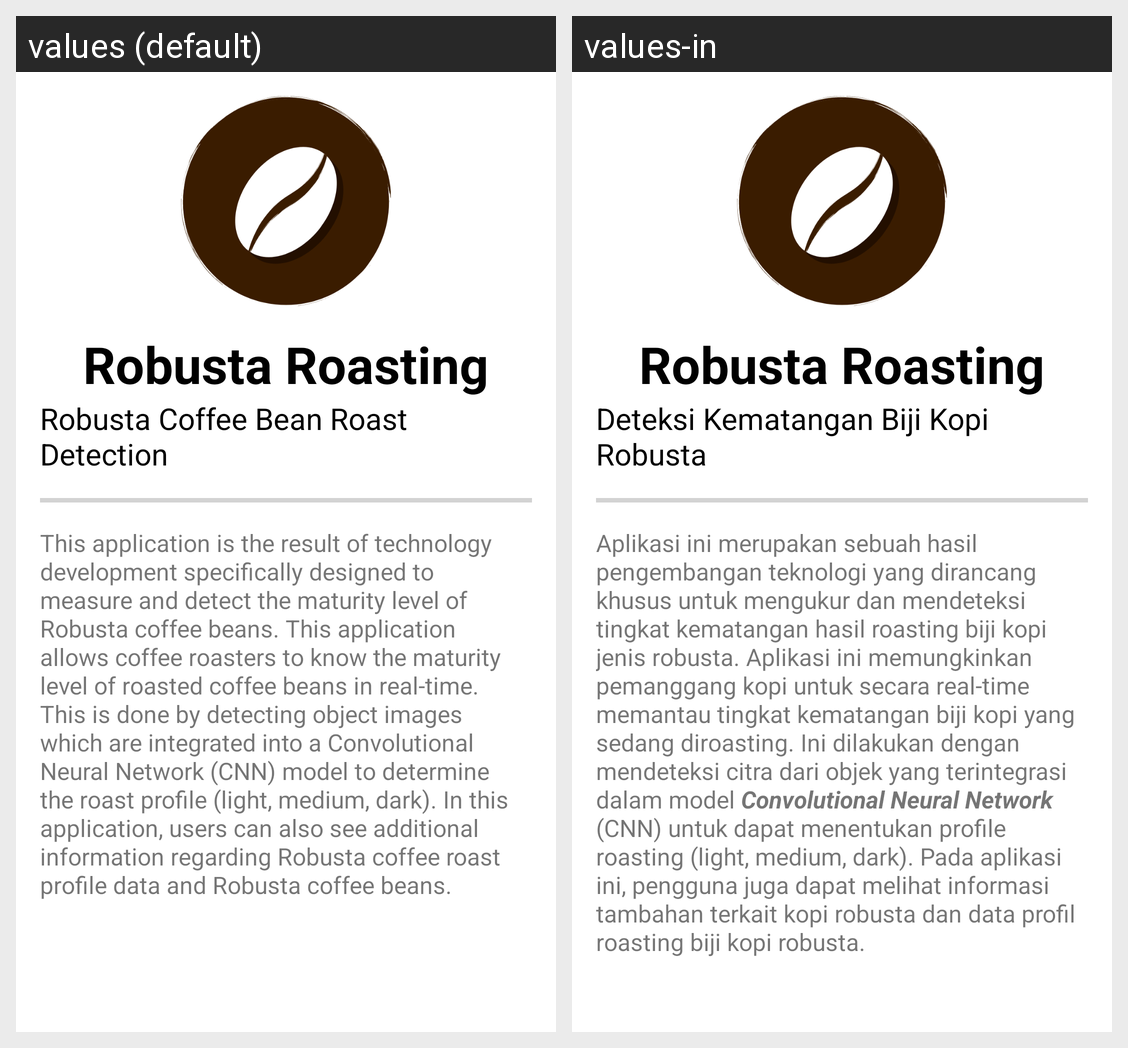

This grid shows one Android layout under two languages. Give, for every string resource on the screen, its name, the default text and each shown locale's text.
Android screen res/layout/activity_about_app.xml rendered under 2 locales, left to right: values (default), values-in. Device: Nexus 5 (rendered at 1080×1920; each locale shown at half size, 540×960, under a caption strip naming it); theme AppTheme.WithActionBar.
Strings drawn on this screen, with the default value and each locale's value (text and hints the layout hard-codes, and strings that could not be matched under every locale, appear in the picture but are not listed):

app_name
  values: Robusta Roasting
  values-in: Robusta Roasting

app_description
  values: Robusta Coffee Bean Roast Detection
  values-in: Deteksi Kematangan Biji Kopi Robusta

tools_app_description
  values: This application is the result of technology development specifically designed to measure and detect the maturity level of Robusta coffee beans. This application allows coffee roasters to know the maturity level of roasted coffee beans in real-time. This is done by detecting object images which are integrated into a Convolutional Neural Network (CNN) model to determine the roast profile (light, …[clipped]
  values-in: Aplikasi ini merupakan sebuah hasil pengembangan teknologi yang dirancang khusus untuk mengukur dan mendeteksi tingkat kematangan hasil roasting biji kopi jenis robusta. Aplikasi ini memungkinkan pemanggang kopi untuk secara real-time memantau tingkat kematangan biji kopi yang sedang diroasting. Ini dilakukan dengan mendeteksi citra dari objek yang terintegrasi dalam model Convolutional Neural …[clipped]
